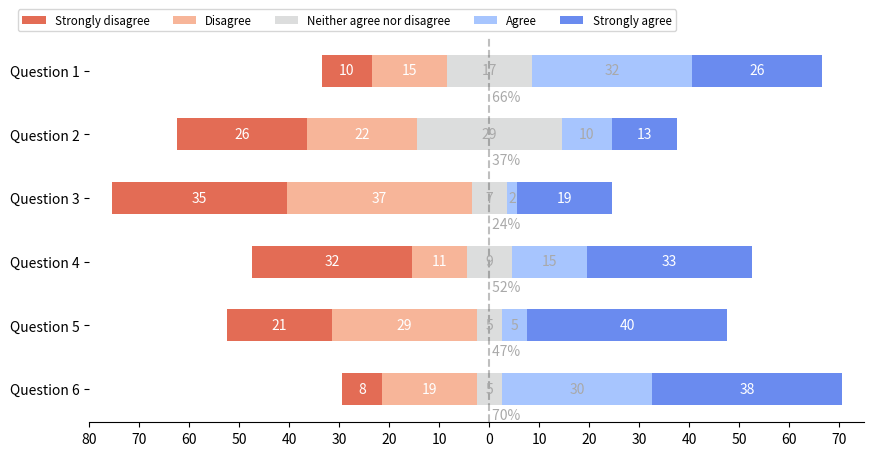

Write Python code to recreate this figure.
"""
===============================================================
Discrete distribution as diverging stacked horizontal bar chart
===============================================================

Diverging Stacked bar charts can be used to visualize Likert survey results.

This example visualizes the result of a survey in which people could rate
their agreement to questions on a five-element scale.

The horizontal stacking is achieved by calling `~.Axes.barh()` for each
category and passing the starting point as the cumulative sum of the
already drawn bars via the parameter ``left``.

The middle is calculated for each item so that the central Neutral value
is evenly balanced, with negative results on the left and positive on the right.
"""

import numpy as np
import matplotlib.pyplot as plt


def survey(results, category_names, middle_index=None, split_index=None):
    """
    Parameters
    ----------
    results : dict
        A mapping from question labels to a list of answers per category.
        It is assumed all lists contain the same number of entries and that
        it matches the length of *category_names*. The order is assumed
        to be from 'Strongly disagree' to 'Strongly aisagree'
    category_names : list of str
        The category labels.
    """

    # calculate limits
    labels = list(results.keys())
    data = np.array(list(results.values()))
    data_cum = data.cumsum(axis=1)
    if split_index is not None:
        offsets = data[:, range(split_index)].sum(axis=1)
        lhs_max = max([sum(counts[:split_index]) for counts in results.values()])
        rhs_max = max([sum(counts[split_index:]) for counts in results.values()])
        fraction_right = data[:,split_index:].sum(axis=1) / data.sum(axis=1) 
    else:
        middle_index = (data.shape[1] // 2) if middle_index is None else middle_index
        offsets = data[:, range(middle_index)].sum(axis=1) + data[:, middle_index] / 2
        fraction_right = (data[:, middle_index] / 2 + data[:,middle_index+1:].sum(axis=1)) / data.sum(axis=1)

        lhs_max = max([sum(counts[:middle_index]) + counts[middle_index] / 2 for counts in results.values()])
        rhs_max = max([sum(counts[middle_index+1:]) + counts[middle_index] / 2 for counts in results.values()])
    lhs_max = lhs_max + (5 - lhs_max % 5) # round off to the nearest 5
    rhs_max = rhs_max + (5 - rhs_max % 5) # round off to the nearest 5

    # Color Mapping
    category_colors = plt.get_cmap('coolwarm_r')(
        np.linspace(0.15, 0.85, data.shape[1]))

    fig, ax = plt.subplots(figsize=(10, 5))

    # Plot Bars
    for i, (colname, color) in enumerate(zip(category_names, category_colors)):
        widths = data[:, i]
        starts = data_cum[:, i] - widths - offsets
        rects = ax.barh(labels, widths, left=starts, height=0.5,
                        label=colname, color=color)
        r, g, b, _ = color
        text_color = 'white' if r * g * b < 0.5 else 'darkgrey'
        ax.bar_label(rects, label_type='center', color=text_color)
    for i in range(data.shape[0]):
        ax.text(0, i+0.3, " %d%%" % (fraction_right[i]*100), color='darkgrey', fontstyle='italic', va='top')

    # Add Zero Reference Line
    ax.axvline(0, linestyle='--', color='black', alpha=.25)

    # X Axis
    ax.set_xlim(-lhs_max, rhs_max)
    ax.set_xticks(np.arange(-lhs_max, rhs_max + 1, 10))
    ax.xaxis.set_major_formatter(lambda x, pos: str(abs(int(x))))

    # Y Axis
    ax.invert_yaxis()

    # Remove spines
    ax.spines['right'].set_visible(False)
    ax.spines['top'].set_visible(False)
    ax.spines['left'].set_visible(False)

    # Legend
    ax.legend(ncol=len(category_names), bbox_to_anchor=(-0.1, 1),
              loc='lower left', fontsize='small')

    # Set Background Color
    fig.set_facecolor('#FFFFFF')

    return fig, ax


def show_survey(results, category_names, middle_index=None, split_index=None):
    fig, ax = survey(results, category_names, middle_index=middle_index, split_index=split_index)
    plt.show()


def show_example():
    category_names = ['Strongly disagree', 'Disagree',
                      'Neither agree nor disagree', 'Agree', 'Strongly agree']
    results = {
        'Question 1': [10, 15, 17, 32, 26],
        'Question 2': [26, 22, 29, 10, 13],
        'Question 3': [35, 37, 7, 2, 19],
        'Question 4': [32, 11, 9, 15, 33],
        'Question 5': [21, 29, 5, 5, 40],
        'Question 6': [8, 19, 5, 30, 38]
    }

    show_survey(results, category_names)


if __name__ == '__main__':
    show_example()
